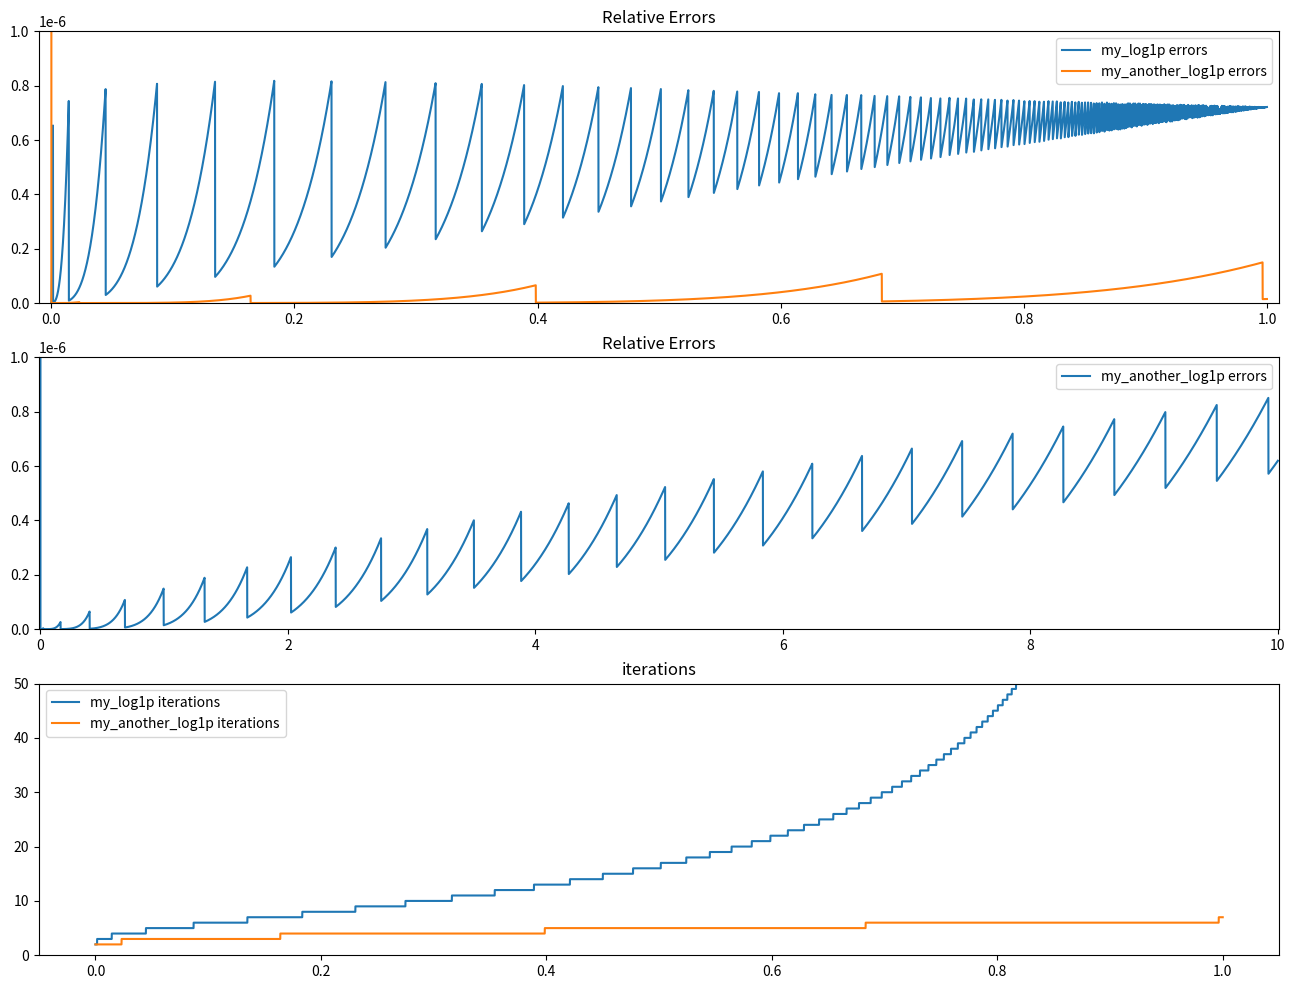

This chart was generated by the following Python code:
"""
Author: JiaHui (Jeffrey) Lu
ID: 25944800
"""
import numpy as np
import matplotlib.pyplot as plt
import time


def my_log1p(x):
    """
    The function takes in x value then uses taylor expansion formula to generate the value for log1p
    :param x: the input to the function log(1+x)
    :return: ans: the result of log1p with input x.
             n: the number of iteration used to obtain a convergent result
             error: the error of my_log1p compare to inbuilt np.log1p
             inbuilt_error: error of np.log compare to np.log1p
             my_runtime: runtime of my_log1p
             inbuilt_runtime: runtime of inbuilt log
             actual_runtime: runtime of np.log1p
    """
    n = 2
    ans = x
    start = time.time()
    while True:
        delta = (((-1) ** (n + 1)) * (x ** n)) / n
        ans += delta
        if n >= 1000000 or abs(delta) < 0.000001:
            break
        n += 1
    end = time.time()
    my_runtime = end - start

    # compute the error and run time.
    start = time.time()
    inbuilt = np.log(1 + x)
    end = time.time()
    inbuilt_runtime = end - start

    start = time.time()
    actual = np.log1p(x)
    end = time.time()
    actual_runtime = end - start
    error = abs((ans - actual) / actual)
    inbuilt_error = abs((inbuilt - actual) / actual)

    # Return value as required
    return ans, n, error, inbuilt_error, my_runtime, inbuilt_runtime, actual_runtime


def my_another_log1p(x):
    """
    This function computes the log1p via a more direct method compare to previous alternating convergent formula
    :param x: input to the log(1+x)
    :return: ans: the return value to log(1+x)
             n: the number of iteration until convergence
             error: the relative error compare to the np.log1p method
    """
    y = 1 - 2 / (2 + x)
    n = 2
    ans = 2 * y
    while True:
        delta = 2 * (y ** (2 * n - 1)) / (2 * n - 1)
        ans += delta
        if n >= 1000000 or abs(delta) < 0.000001:
            break
        n += 1
        # print(delta)
    actual = np.log1p(x)
    error = abs((ans - actual) / actual)
    return ans, n, error


# Generate test values
small_vals = np.array([2.220446049250313e-50, 2.220446049250313e-16])
tmp = np.linspace(0, 2, 10000)
test_val = np.concatenate([small_vals, tmp[1:]])
# Generate test values
# Using values that were significantly smaller than machine eps.
small_vals = np.array([2.220446049250313e-50, 2.220446049250313e-20, 2.220446049250313e-16])
# add in values from 0 to 1
tmp = np.linspace(0, 1, 10000)
test_val = np.concatenate([small_vals, tmp[1:]])

my_errors = []
other_errors = []
my_ns, other_ns = [], []
for test_item in test_val:
    _, my_n, my_error, inbuilt_error, mine, inbuilt, actual = my_log1p(test_item)
    ___, other_n, other_error = my_another_log1p(test_item)
    my_errors.append(my_error)
    other_errors.append(other_error)
    my_ns.append(my_n)
    other_ns.append(other_n)

fig = plt.figure(figsize=(16, 12), dpi=80, facecolor='w', edgecolor='k')

# plot errors of the two function on the same plot
plt.subplot(3, 1, 1)
plt.ylim((0, 0.000001))
plt.xlim((-0.01, 1.01))
plt.plot(test_val, my_errors, label="my_log1p errors")
plt.plot(test_val, other_errors, label="my_another_log1p errors")
plt.legend(loc=1)
plt.title("Relative Errors")

# plot the number of iteration it took to converge
plt.subplot(3, 1, 3)
plt.ylim((0, 50))
plt.plot(test_val, my_ns, label="my_log1p iterations")
plt.plot(test_val, other_ns, label="my_another_log1p iterations")
plt.legend(loc=2)
plt.title("iterations")

# plot the errors of the second method when x is ranging from 0 to 10
plt.subplot(3, 1, 2)
small_vals = np.array([2.220446049250313e-50, 2.220446049250313e-20, 2.220446049250313e-16])
tmp = np.linspace(0, 10, 10000)
test_val = np.concatenate([small_vals, tmp[1:]])
other_errors = []
for test_item in test_val:
    _, __, other_error = my_another_log1p(test_item)
    other_errors.append(other_error)
plt.ylim((0, 0.000001))
plt.xlim((-0.01, 10.01))
plt.plot(test_val, other_errors, label="my_another_log1p errors")
plt.legend(loc=1)
plt.title("Relative Errors")
plt.show()
